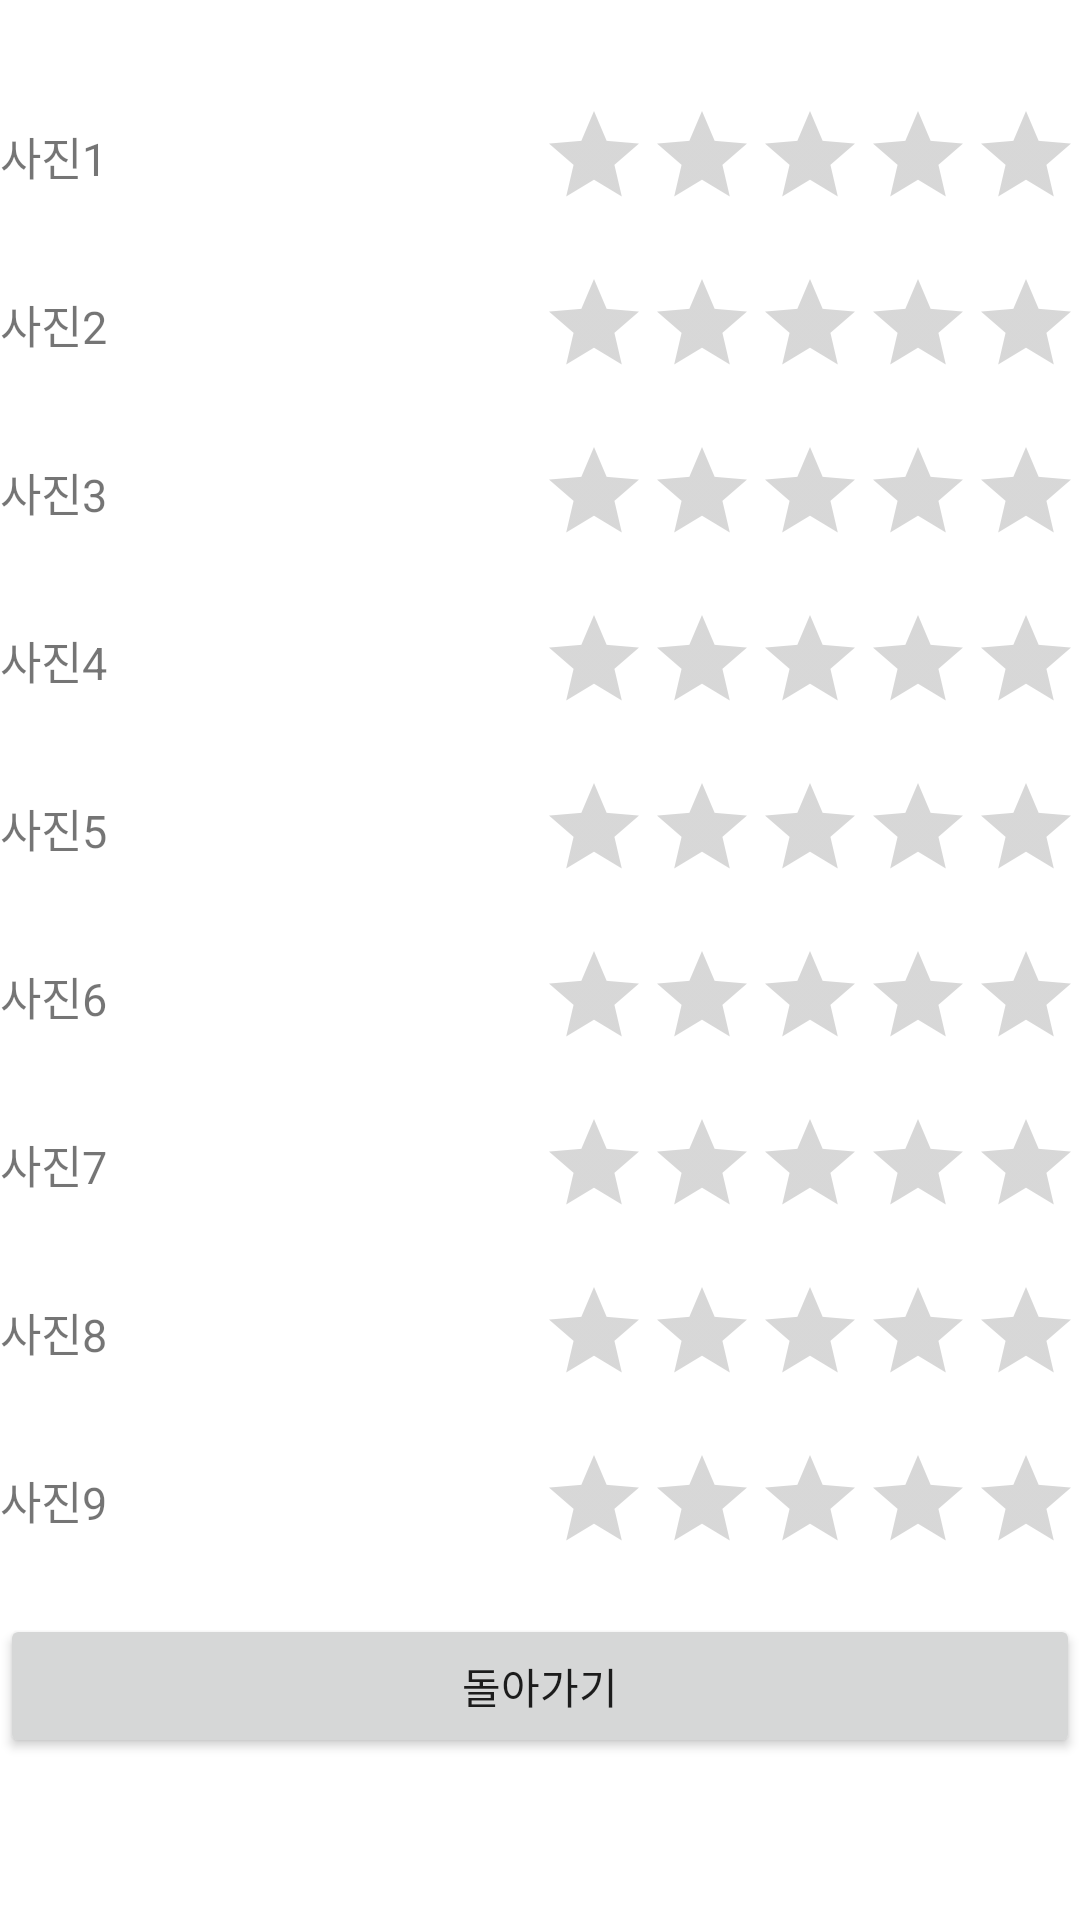

The Android layout XML behind this screen, and the referenced resources:
<!-- AndroidManifest.xml: application theme Theme.Mirim_Project_0728_2 -->
<!-- res/layout/activity_result.xml -->
<?xml version="1.0" encoding="utf-8"?>
<TableLayout xmlns:android="http://schemas.android.com/apk/res/android"
    xmlns:app="http://schemas.android.com/apk/res-auto"
    xmlns:tools="http://schemas.android.com/tools"
    android:layout_width="match_parent"
    android:layout_height="match_parent"
    android:gravity="center_vertical"
    android:stretchColumns="0"
    tools:context=".ResultActivity">
    <TableRow
        android:layout_marginBottom="20dp">
        <TextView
            android:id="@+id/text01"
            android:layout_width="match_parent"
            android:layout_height="wrap_content"
            android:text="사진1"
            android:textSize="15dp"
            android:layout_gravity="center_vertical"/>
        <RatingBar
            android:id="@+id/r1"
            android:layout_width="match_parent"
            android:layout_height="wrap_content"
            style="?android:attr/ratingBarStyleIndicator"
            android:layout_gravity="right"/>

    </TableRow>
    <TableRow
        android:layout_marginBottom="20dp">
        <TextView
            android:id="@+id/text02"
            android:layout_width="match_parent"
            android:layout_height="wrap_content"
            android:text="사진2"
            android:textSize="15dp"
            android:layout_gravity="center_vertical"/>
        <RatingBar
            android:id="@+id/r2"
            android:layout_width="match_parent"
            android:layout_height="wrap_content"
            style="?android:attr/ratingBarStyleIndicator"
            android:layout_gravity="right"/>

    </TableRow>
    <TableRow
        android:layout_marginBottom="20dp">
        <TextView
            android:id="@+id/text03"
            android:layout_width="match_parent"
            android:layout_height="wrap_content"
            android:text="사진3"
            android:textSize="15dp"
            android:layout_gravity="center_vertical"/>
        <RatingBar
            android:id="@+id/r3"
            android:layout_width="match_parent"
            android:layout_height="wrap_content"
            style="?android:attr/ratingBarStyleIndicator"
            android:layout_gravity="right"/>

    </TableRow>
    <TableRow
        android:layout_marginBottom="20dp">
        <TextView
            android:id="@+id/text04"
            android:layout_width="match_parent"
            android:layout_height="wrap_content"
            android:text="사진4"
            android:textSize="15dp"
            android:layout_gravity="center_vertical"/>
        <RatingBar
            android:id="@+id/r4"
            android:layout_width="match_parent"
            android:layout_height="wrap_content"
            style="?android:attr/ratingBarStyleIndicator"
            android:layout_gravity="right"/>

    </TableRow>
    <TableRow
        android:layout_marginBottom="20dp">
        <TextView
            android:id="@+id/text05"
            android:layout_width="match_parent"
            android:layout_height="wrap_content"
            android:text="사진5"
            android:textSize="15dp"
            android:layout_gravity="center_vertical"/>
        <RatingBar
            android:id="@+id/r5"
            android:layout_width="match_parent"
            android:layout_height="wrap_content"
            style="?android:attr/ratingBarStyleIndicator"
            android:layout_gravity="right"/>

    </TableRow>
    <TableRow
        android:layout_marginBottom="20dp">
        <TextView
            android:id="@+id/text06"
            android:layout_width="match_parent"
            android:layout_height="wrap_content"
            android:text="사진6"
            android:textSize="15dp"
            android:layout_gravity="center_vertical"/>
        <RatingBar
            android:id="@+id/r6"
            android:layout_width="match_parent"
            android:layout_height="wrap_content"
            style="?android:attr/ratingBarStyleIndicator"
            android:layout_gravity="right"/>

    </TableRow>
    <TableRow
        android:layout_marginBottom="20dp">
        <TextView
            android:id="@+id/text07"
            android:layout_width="match_parent"
            android:layout_height="wrap_content"
            android:text="사진7"
            android:textSize="15dp"
            android:layout_gravity="center_vertical"/>
        <RatingBar
            android:id="@+id/r7"
            android:layout_width="match_parent"
            android:layout_height="wrap_content"
            style="?android:attr/ratingBarStyleIndicator"
            android:layout_gravity="right"/>

    </TableRow>
    <TableRow
        android:layout_marginBottom="20dp">
        <TextView
            android:id="@+id/text08"
            android:layout_width="match_parent"
            android:layout_height="wrap_content"
            android:text="사진8"
            android:textSize="15dp"
            android:layout_gravity="center_vertical"/>
        <RatingBar
            android:id="@+id/r8"
            android:layout_width="match_parent"
            android:layout_height="wrap_content"
            style="?android:attr/ratingBarStyleIndicator"
            android:layout_gravity="right"/>

    </TableRow>
    <TableRow
        android:layout_marginBottom="20dp">
        <TextView
            android:id="@+id/text09"
            android:layout_width="match_parent"
            android:layout_height="wrap_content"
            android:text="사진9"
            android:textSize="15dp"
            android:layout_gravity="center_vertical"/>
        <RatingBar
            android:id="@+id/r9"
            android:layout_width="match_parent"
            android:layout_height="wrap_content"
            style="?android:attr/ratingBarStyleIndicator"
            android:layout_gravity="right"/>

    </TableRow>
    <TableRow
        android:layout_marginBottom="20dp">
        <Button
            android:id="@+id/btn_home"
            android:layout_width="match_parent"
            android:layout_height="wrap_content"
            android:layout_span="2"
            android:text="돌아가기"/>
    </TableRow>

</TableLayout>
<!-- resources referenced by this layout -->
<resources>
  <style name="Theme.Mirim_Project_0728_2" parent="Theme.MaterialComponents.DayNight.DarkActionBar">
          
          <item name="colorPrimary">@color/purple_500</item>
          <item name="colorPrimaryVariant">@color/purple_700</item>
          <item name="colorOnPrimary">@color/white</item>
          
          <item name="colorSecondary">@color/teal_200</item>
          <item name="colorSecondaryVariant">@color/teal_700</item>
          <item name="colorOnSecondary">@color/black</item>
          
          <item name="android:statusBarColor" tools:targetApi="l">?attr/colorPrimaryVariant</item>
          
      </style>
  <!-- not gathered from this repository: default colours our renderer supplied (Android Studio template values) -->
  <color name="purple_500">#FF6200EE</color>
  <color name="purple_700">#FF3700B3</color>
  <color name="teal_200">#FF03DAC5</color>
  <color name="teal_700">#FF018786</color>
  <color name="black">#FF000000</color>
  <color name="white">#FFFFFFFF</color>
</resources>
